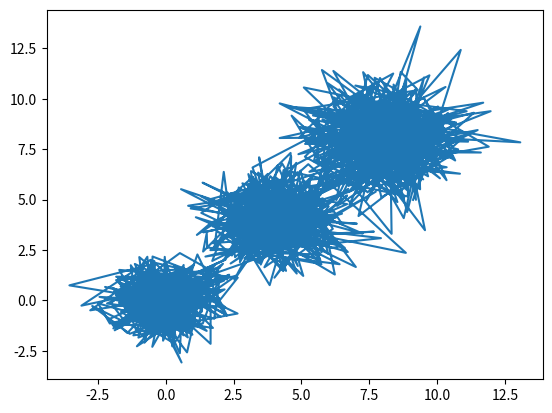

Write the Python code that produced this figure.
# -*- coding: utf-8 -*-
"""
Created on Sat Mar 23 11:01:03 2019

@author: Admin
"""
import numpy as np
import matplotlib.pyplot as plt

### Task 2 : generating a mixture of Gaussian

def gaussian_mix(d,N,t,s,n):
    cov = np.identity(d)
    mean = np.zeros(d)
    n_tot = N*n
    res = np.zeros((d,n_tot))
    for i in range(N):
        gaus = np.random.multivariate_normal(mean + t*i, cov*(s**i),n).T
        for j in range(d):
            res[j][i*n:(i+1)*n] = gaus[j]
            
    return(res)  
    
data = gaussian_mix(2,3,4,1.5,500)    
plt.plot(data[0],data[1])    
